4-way image classification set "handseal_dataset" from GitHub (kazamijimin/handseal); label vocabulary: dragon, ram, snake, tiger.

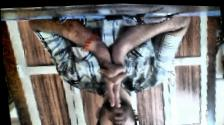
Label: tiger

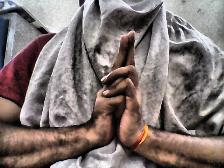
Label: ram

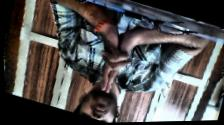
Label: tiger

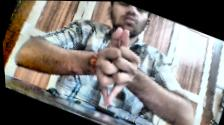
Label: dragon

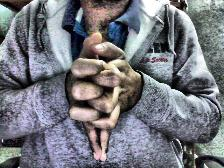
Label: dragon

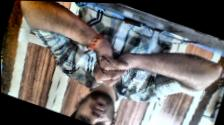
Label: snake
